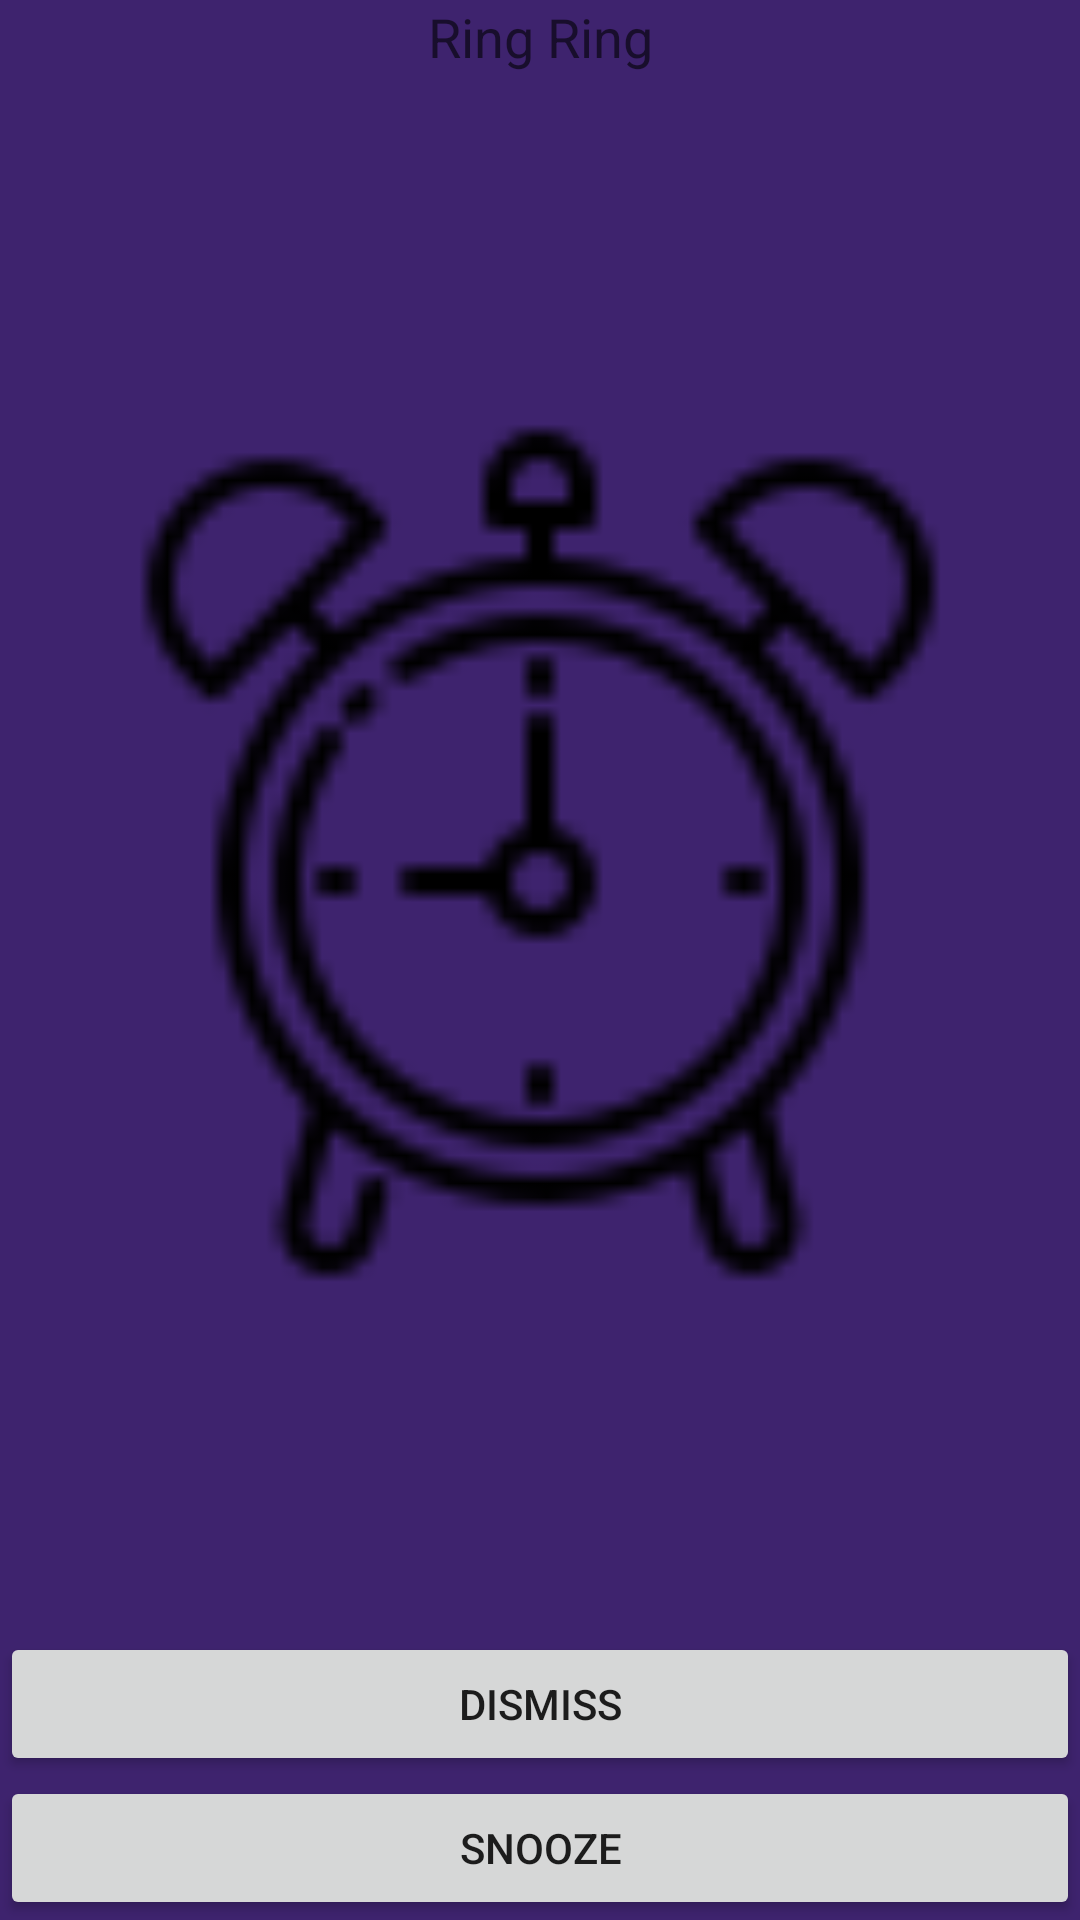

Write the Android layout XML for this screen, with the resource values it uses.
<!-- AndroidManifest.xml: application theme Theme.SleepAid -->
<!-- res/layout/activity_ring.xml -->
<?xml version="1.0" encoding="utf-8"?>
<androidx.constraintlayout.widget.ConstraintLayout xmlns:android="http://schemas.android.com/apk/res/android"
    xmlns:app="http://schemas.android.com/apk/res-auto"
    android:id="@+id/linearLayout"
    android:layout_width="match_parent"
    android:layout_height="match_parent">

    <TextView
        android:id="@+id/textView"
        android:layout_width="0dp"
        android:layout_height="wrap_content"
        android:text="Ring Ring"
        android:textAlignment="center"
        android:textAppearance="@style/TextAppearance.AppCompat.Medium"
        app:layout_constraintEnd_toEndOf="parent"
        app:layout_constraintStart_toStartOf="parent"
        app:layout_constraintTop_toTopOf="parent" />

    <ImageView
        android:id="@+id/activity_ring_clock"
        android:layout_width="300dp"
        android:layout_height="300dp"
        app:layout_constraintBottom_toTopOf="@+id/activity_ring_dismiss"
        app:layout_constraintEnd_toEndOf="parent"
        app:layout_constraintStart_toStartOf="parent"
        app:layout_constraintTop_toBottomOf="@+id/textView"
        app:srcCompat="@drawable/alarm_icon"
        />

    <Button
        android:id="@+id/activity_ring_dismiss"
        android:layout_width="0dp"
        android:layout_height="wrap_content"
        android:text="Dismiss"
        app:layout_constraintBottom_toTopOf="@+id/activity_ring_snooze"
        app:layout_constraintEnd_toEndOf="parent"
        app:layout_constraintStart_toStartOf="parent" />

    <Button
        android:id="@+id/activity_ring_snooze"
        android:layout_width="0dp"
        android:layout_height="wrap_content"
        android:text="Snooze"
        app:layout_constraintBottom_toBottomOf="parent"
        app:layout_constraintEnd_toEndOf="parent"
        app:layout_constraintStart_toStartOf="parent" />
</androidx.constraintlayout.widget.ConstraintLayout>
<!-- resources referenced by this layout -->
<resources>
  <!-- drawable alarm_icon: png bitmap (drawable, 2456 bytes) -->
  <style name="Theme.SleepAid" parent="Theme.MaterialComponents.DayNight.NoActionBar">
          
          <item name="colorPrimary">@color/purple_sleep_2</item>
          <item name="colorPrimaryVariant">@color/purple_sleep</item>
          <item name="colorOnPrimary">@color/white</item>
          
          <item name="colorSecondary">@color/teal_200</item>
          <item name="colorSecondaryVariant">@color/teal_700</item>
          <item name="colorOnSecondary">@color/black</item>
          
          <item name="android:statusBarColor" tools:targetApi="l">?attr/colorPrimaryVariant</item>
          
          <item name="materialButtonStyle">@style/Button.White</item>
          <item name="android:windowBackground">@color/purple_sleep</item>
          <item name="bottomNavigationStyle">@style/BottomNavigation</item>
          <item name="editTextStyle">@style/EditText</item>
          <item name="checkboxStyle">@style/Checkbox</item>
          <item name="windowActionModeOverlay">true</item>
          <item name="actionModeStyle">@style/ActionModeStyle</item>
          <item name="actionModeCloseDrawable">@drawable/close_icon</item>
          <item name="actionModeCloseButtonStyle">@style/CloseButtonStyle</item>
          <item name="actionMenuTextColor">@color/white</item>
      </style>
  <color name="purple_sleep_2">#291749</color>
  <color name="purple_sleep">#3e236e</color>
  <color name="white">#FFFFFFFF</color>
  <color name="teal_200">#FF03DAC5</color>
  <color name="teal_700">#FF018786</color>
  <color name="black">#FF000000</color>
  <style name="Button.White" parent="Theme.SleepAid">
          <item name="android:backgroundTint">@color/white</item>
          <item name="android:textColor">@color/black</item>
          <item name="android:gravity">center</item>
          <item name="cornerRadius">10dp</item>
      </style>
  <style name="BottomNavigation" parent="Widget.MaterialComponents.BottomNavigationView">
          <item name="backgroundTint">@color/purple_sleep_2</item>
          <item name="itemBackground">@color/bottom_navigation_style_background</item>
          <item name="itemIconTint">@color/bottom_navigation_style</item>
          <item name="itemTextColor">@color/bottom_navigation_style</item>
      </style>
  <style name="EditText" parent="Widget.AppCompat.EditText">
          <item name="backgroundTint">@color/edit_text_style</item>
          <item name="android:textColor">@color/black</item>
          <item name="android:textColorHint">@color/light_grey</item>
          <item name="android:textCursorDrawable">@null</item>
          <item name="android:inputType">textCapSentences</item>
      </style>
  <style name="Checkbox" parent="Widget.AppCompat.CompoundButton.CheckBox">
          <item name="android:textColor">@color/black</item>
          <item name="android:textSize">20sp</item>
          <item name="buttonTint">@color/purple_sleep</item>
      </style>
  <style name="ActionModeStyle" parent="Widget.AppCompat.ActionMode">
          <item name="android:backgroundTint">@color/purple_sleep_2</item>
          <item name="android:textColor">@color/white</item>
      </style>
  <style name="CloseButtonStyle" parent="Widget.AppCompat.ActionButton.CloseMode">
          <item name="android:tint">@color/white</item>
      </style>
  <color name="light_grey">#A5A1A1</color>
</resources>
